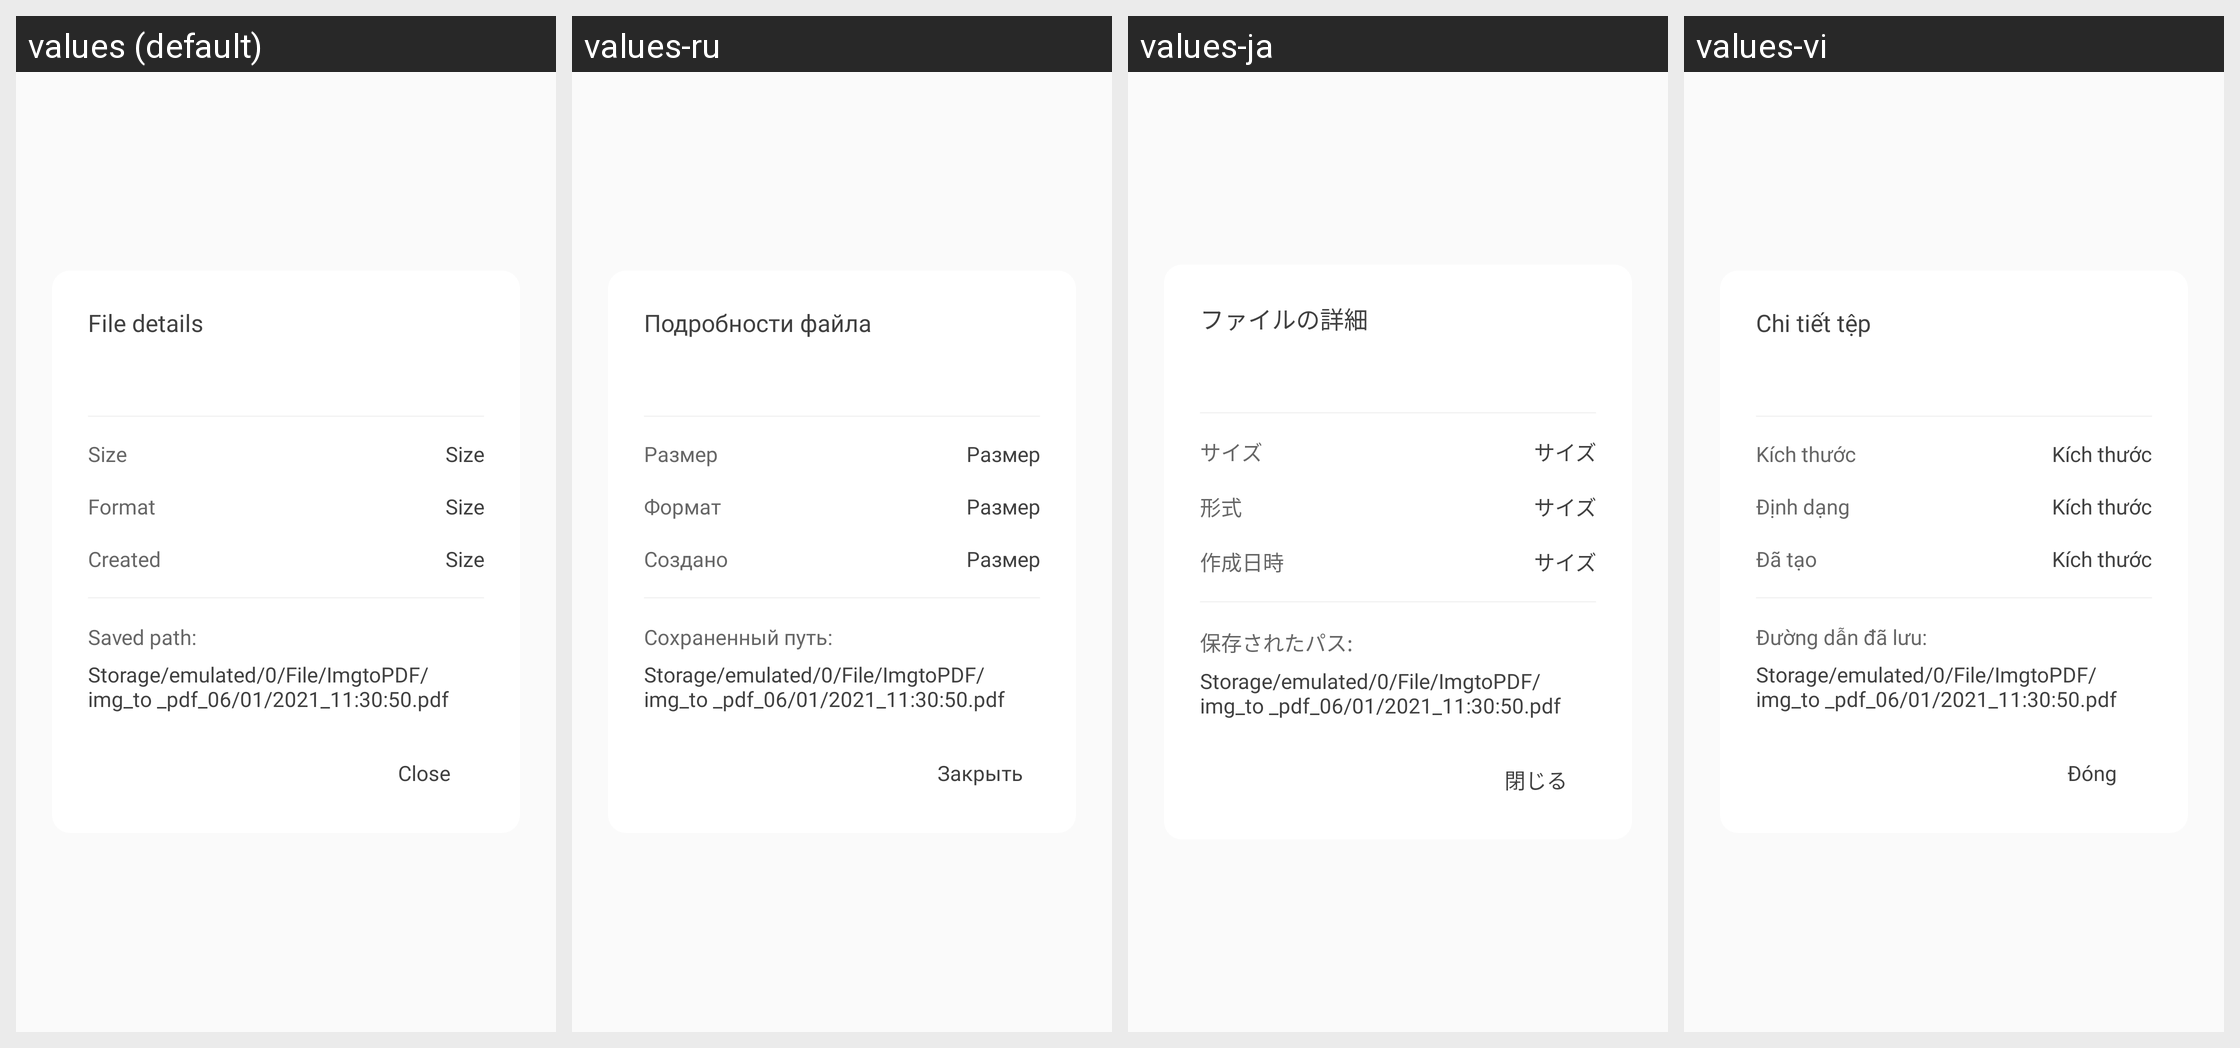

Here is an Android app screen in its default locale and in the app's own translations. Write out the translated-string differences for the strings that appear on this screen.
Android screen res/layout/dialog_detail_file.xml rendered under 4 locales, left to right: values (default), values-ru, values-ja, values-vi. Device: Nexus 5 (rendered at 1080×1920; each locale shown at half size, 540×960, under a caption strip naming it); theme AppTheme.
Other locales in the repository, not shown: values-ar, values-cs, values-de, values-es, values-hi, values-in, values-it, values-ko, values-pl, values-pt, values-ro, values-sv, values-th.
Strings drawn on this screen, with the default value and each locale's value (text and hints the layout hard-codes, and strings that could not be matched under every locale, appear in the picture but are not listed):

file_details
  values: File details
  values-ru: Подробности файла
  values-ja: ファイルの詳細
  values-vi: Chi tiết tệp

size
  values: Size
  values-ru: Размер
  values-ja: サイズ
  values-vi: Kích thước

format
  values: Format
  values-ru: Формат
  values-ja: 形式
  values-vi: Định dạng

created
  values: Created
  values-ru: Создано
  values-ja: 作成日時
  values-vi: Đã tạo

saved_path
  values: Saved path:
  values-ru: Сохраненный путь:
  values-ja: 保存されたパス:
  values-vi: Đường dẫn đã lưu:

str_action_close
  values: Close
  values-ru: Закрыть
  values-ja: 閉じる
  values-vi: Đóng
